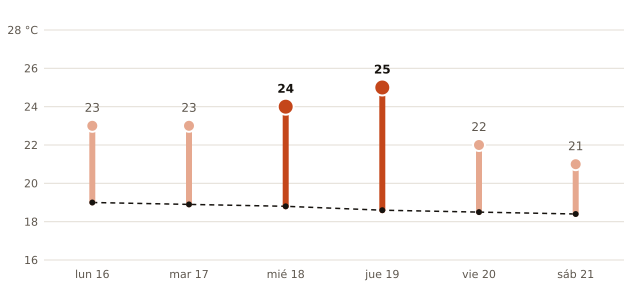

Data behind this chart, as committed beside it:
fecha, máxima_prevista_C, máxima_normal_1991_2020_C
2026-11-16, 23, 19.0
2026-11-17, 23, 18.9
2026-11-18, 24, 18.8
2026-11-19, 25, 18.6
2026-11-20, 22, 18.5
2026-11-21, 21, 18.4
